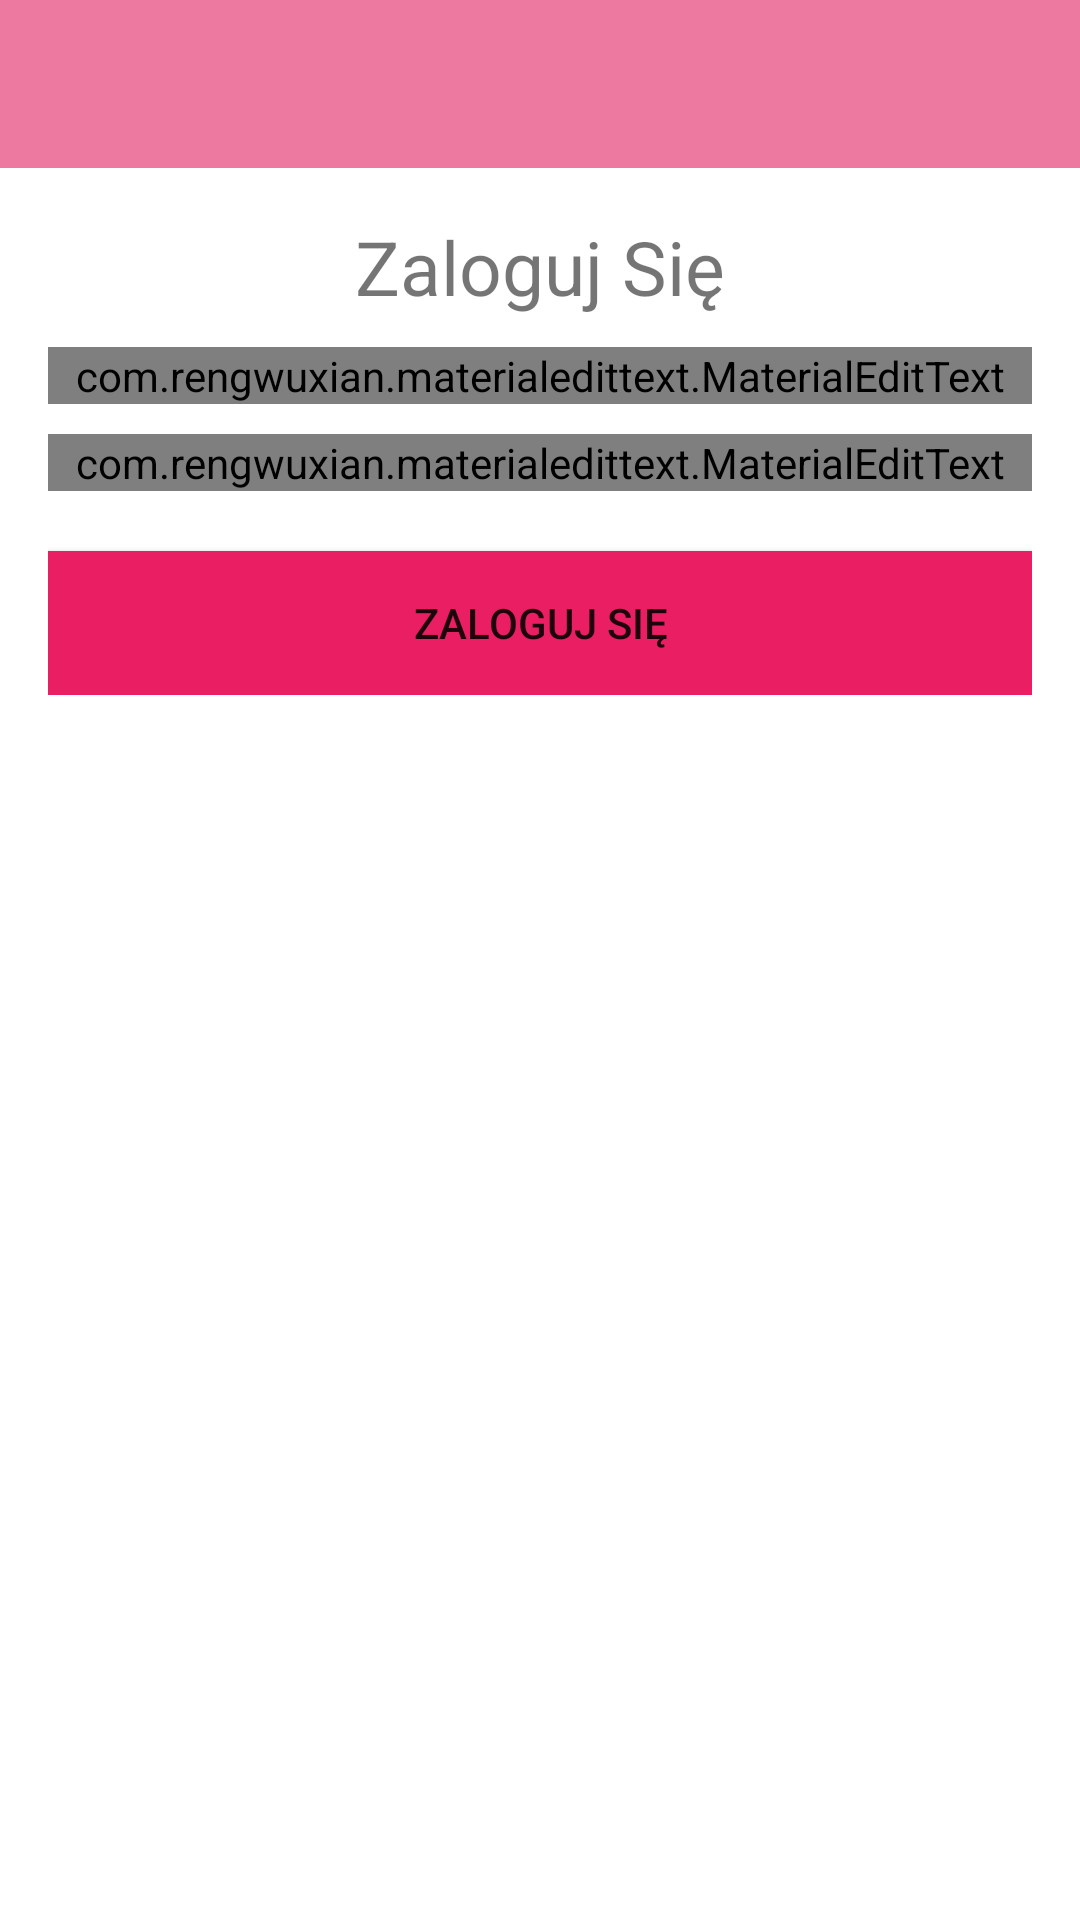

This screen was rendered from an Android layout file. Write that file and the resources it references.
<!-- AndroidManifest.xml: application theme Theme.ChatApp -->
<!-- res/layout/activity_login.xml -->
<?xml version="1.0" encoding="utf-8"?>
<RelativeLayout xmlns:android="http://schemas.android.com/apk/res/android"
    xmlns:app="http://schemas.android.com/apk/res-auto"
    xmlns:tools="http://schemas.android.com/tools"
    android:layout_width="match_parent"
    android:layout_height="match_parent"
    tools:context=".LoginActivity">

    <include
        android:id="@+id/toolbar"
        layout="@layout/acctionbar_layout"  />

    <LinearLayout
        android:layout_width="match_parent"
        android:layout_height="wrap_content"
        android:orientation="vertical"
        android:gravity="center_horizontal"
        android:layout_below="@id/toolbar"
        android:padding="16dp">

        <TextView
            android:layout_width="wrap_content"
            android:layout_height="wrap_content"
            android:text="Zaloguj Się"
            android:textSize="25sp"/>


        <com.rengwuxian.materialedittext.MaterialEditText
            android:layout_width="match_parent"
            android:layout_height="wrap_content"
            android:id="@+id/email"
            android:layout_marginTop="10dp"
            app:met_floatingLabel="normal"
            android:hint="E-mail"
            android:inputType="textEmailAddress"
            />
        <com.rengwuxian.materialedittext.MaterialEditText
            android:layout_width="match_parent"
            android:layout_height="wrap_content"
            android:id="@+id/password"
            android:layout_marginTop="10dp"
            app:met_floatingLabel="normal"
            android:hint="Hasło"
            android:inputType="textPassword"
            />

        <Button
            android:id="@+id/btn_login"
            android:layout_width="match_parent"
            android:layout_height="wrap_content"
            android:layout_marginTop="20dp"
            android:background="@color/pink2"
            android:text="Zaloguj Się"
            app:backgroundTint="@color/pink2" />




    </LinearLayout>
</RelativeLayout>
<!-- res/layout/acctionbar_layout.xml (included above) -->
<?xml version="1.0" encoding="utf-8"?>
<androidx.appcompat.widget.Toolbar
    xmlns:android="http://schemas.android.com/apk/res/android" android:layout_width="match_parent"
    android:layout_height="wrap_content"
    android:id="@+id/toolbar"
    android:background="@color/pink"
    android:theme="@style/ThemeOverlay.AppCompat.Dark.ActionBar"
    android:popupTheme="@style/MenuStyle">

</androidx.appcompat.widget.Toolbar>
<!-- resources referenced by this layout -->
<resources>
  <color name="pink">#ED78A0</color>
  <color name="pink2">#E91E63</color>
  <style name="MenuStyle" parent="Theme.AppCompat.Light">
              <item name="android:background">
                  @android:color/white
              </item>
          </style>
  <style name="Theme.ChatApp" parent="Theme.MaterialComponents.DayNight.NoActionBar">
          
          <item name="colorPrimary">@color/purple_500</item>
          <item name="colorPrimaryVariant">@color/purple_700</item>
          <item name="colorOnPrimary">@color/white</item>
          
          <item name="colorSecondary">@color/pink2</item>
          <item name="colorSecondaryVariant">@color/pink</item>
          <item name="colorOnSecondary">@color/black</item>
          
          <item name="android:statusBarColor" tools:targetApi="l">?attr/colorPrimaryVariant</item>
          
      </style>
  <color name="purple_500">#FF6200EE</color>
  <color name="purple_700">#FF3700B3</color>
  <color name="white">#FFFFFFFF</color>
  <color name="black">#FF000000</color>
</resources>
